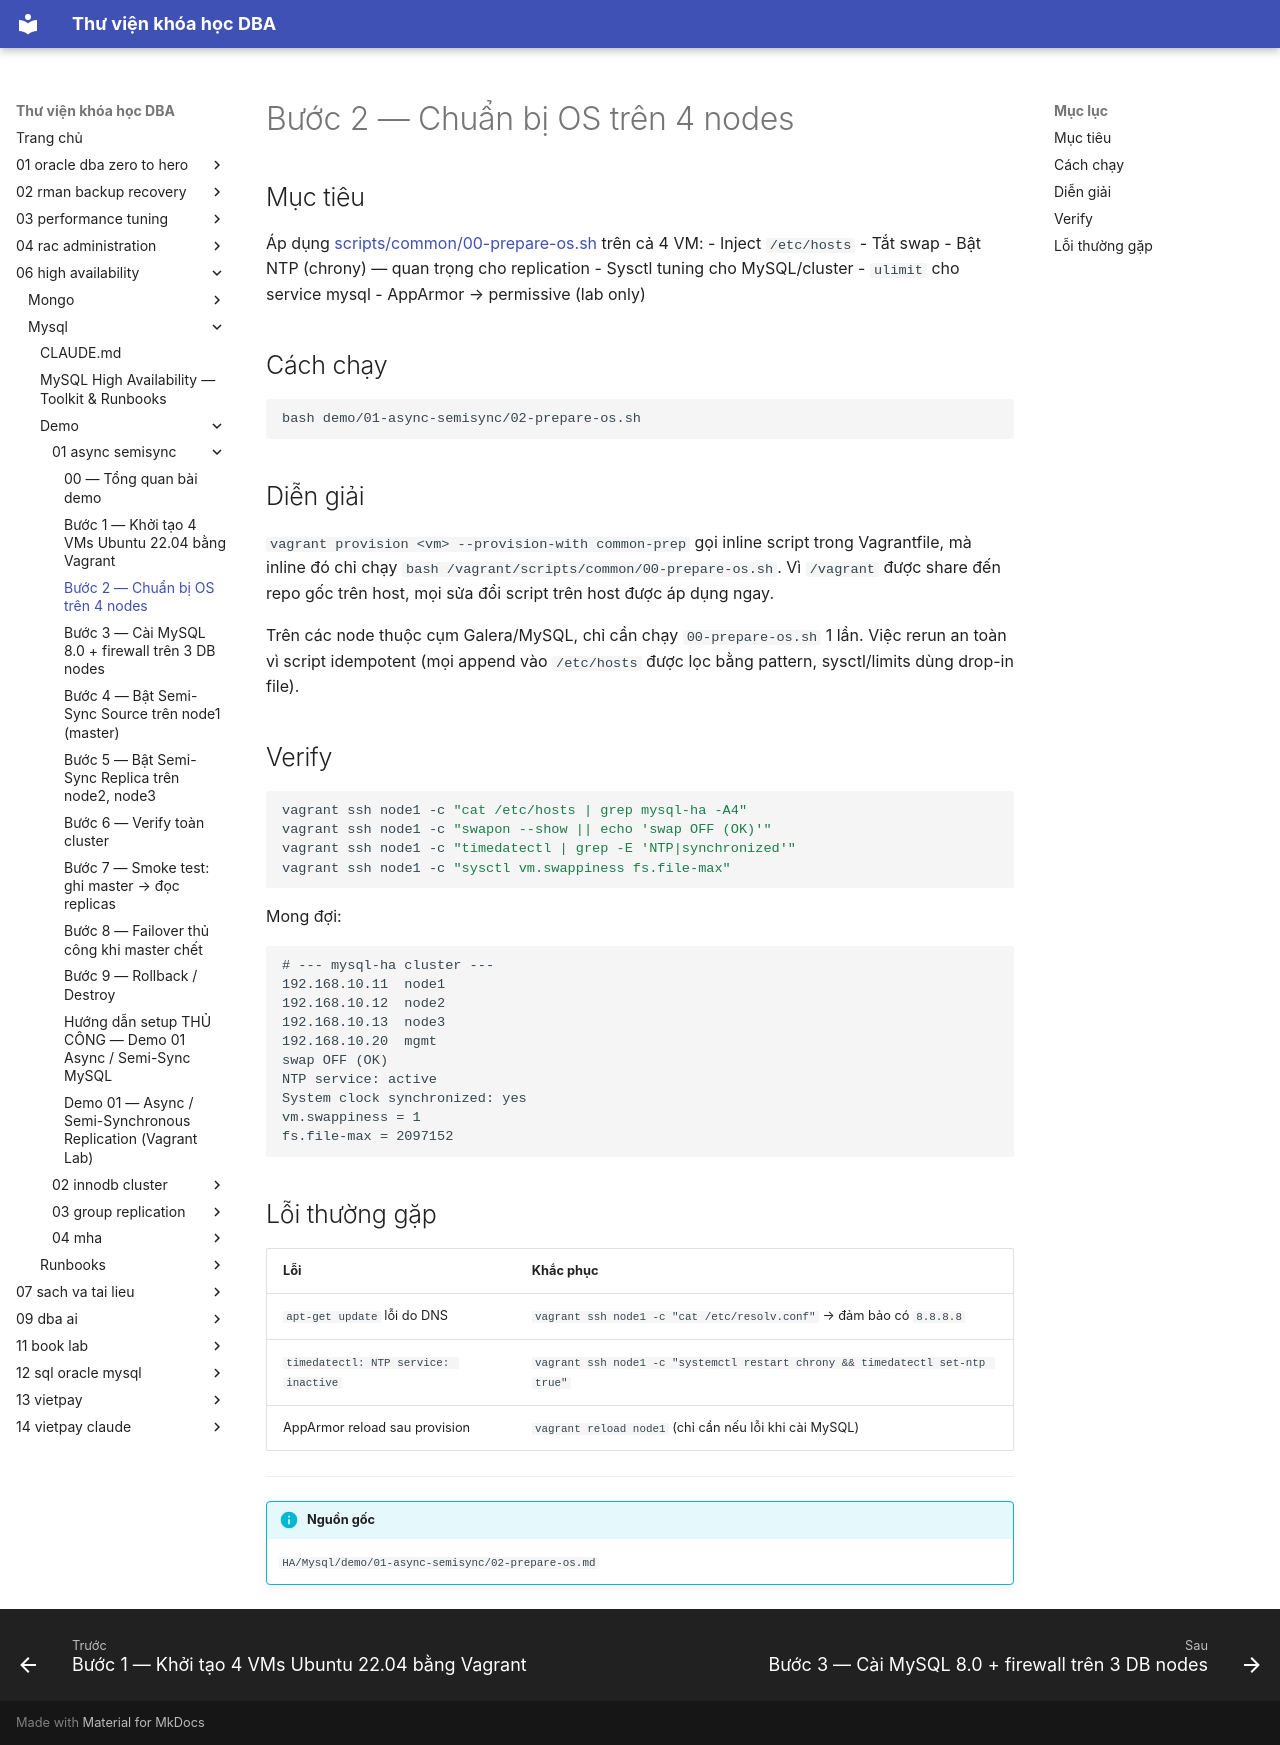

repository: quochuyag/MkDocs_local · page: 06-high-availability/mysql/demo/01-async-semisync/002-prepare-os/index.html · generator: mkdocs

---
title: Bước 2 — Chuẩn bị OS trên 4 nodes
course: 06-high-availability
source: HA/Mysql/demo/01-async-semisync/02-prepare-os.md
---

# Bước 2 — Chuẩn bị OS trên 4 nodes

## Mục tiêu
Áp dụng [scripts/common/00-prepare-os.sh](../../scripts/common/00-prepare-os.sh) trên cả 4 VM:
- Inject `/etc/hosts`
- Tắt swap
- Bật NTP (chrony) — quan trọng cho replication
- Sysctl tuning cho MySQL/cluster
- `ulimit` cho service mysql
- AppArmor → permissive (lab only)

## Cách chạy

```bash
bash demo/01-async-semisync/02-prepare-os.sh
```

## Diễn giải

`vagrant provision <vm> --provision-with common-prep` gọi inline script trong Vagrantfile, mà inline đó chỉ chạy `bash /vagrant/scripts/common/00-prepare-os.sh`. Vì `/vagrant` được share đến repo gốc trên host, mọi sửa đổi script trên host được áp dụng ngay.

Trên các node thuộc cụm Galera/MySQL, chỉ cần chạy `00-prepare-os.sh` 1 lần. Việc rerun an toàn vì script idempotent (mọi append vào `/etc/hosts` được lọc bằng pattern, sysctl/limits dùng drop-in file).

## Verify

```bash
vagrant ssh node1 -c "cat /etc/hosts | grep mysql-ha -A4"
vagrant ssh node1 -c "swapon --show || echo 'swap OFF (OK)'"
vagrant ssh node1 -c "timedatectl | grep -E 'NTP|synchronized'"
vagrant ssh node1 -c "sysctl vm.swappiness fs.file-max"
```

Mong đợi:
```
# --- mysql-ha cluster ---
192.168.10.11  node1
192.168.10.12  node2
192.168.10.13  node3
192.168.10.20  mgmt
swap OFF (OK)
NTP service: active
System clock synchronized: yes
vm.swappiness = 1
fs.file-max = 2097152
```

## Lỗi thường gặp

| Lỗi | Khắc phục |
|-----|-----------|
| `apt-get update` lỗi do DNS | `vagrant ssh node1 -c "cat /etc/resolv.conf"` → đảm bảo có `8.8.8.8` |
| `timedatectl: NTP service: inactive` | `vagrant ssh node1 -c "systemctl restart chrony && timedatectl set-ntp true"` |
| AppArmor reload sau provision | `vagrant reload node1` (chỉ cần nếu lỗi khi cài MySQL) |


---

!!! info "Nguồn gốc"
    `HA/Mysql/demo/01-async-semisync/02-prepare-os.md`
